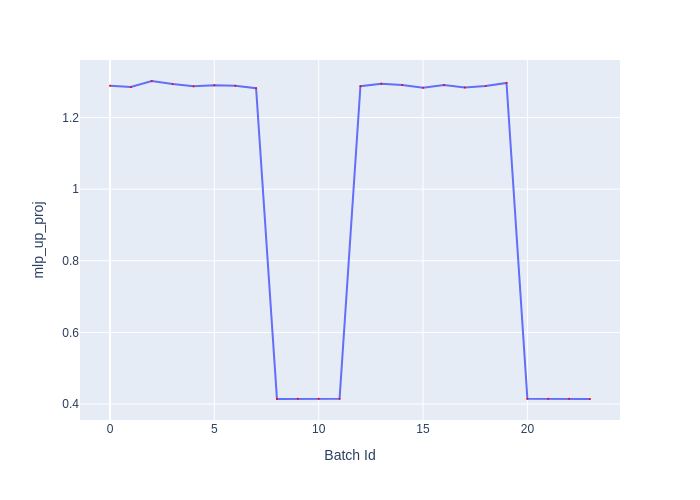

The data file committed next to this chart (first rows):
Batch Id, mlp_up_proj
0, 1.288
1, 1.285
2, 1.302
3, 1.293
4, 1.288
5, 1.29
6, 1.289
7, 1.282
8, 0.414
9, 0.4145
10, 0.4145
11, 0.4145
12, 1.288
13, 1.294
14, 1.291
15, 1.284
16, 1.291
17, 1.284
18, 1.288
19, 1.296
20, 0.4145
21, 0.4145
22, 0.4145
23, 0.414
